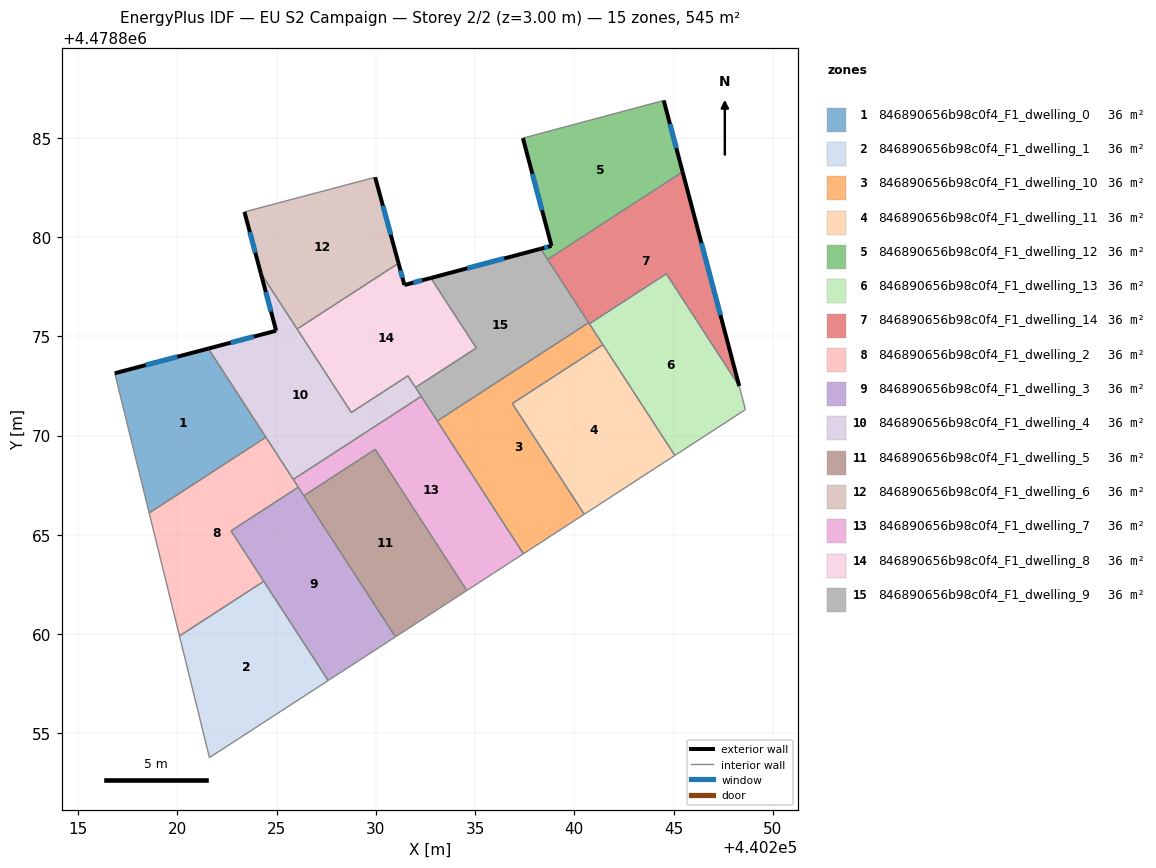
=== STOREY PLAN SPEC (per zone: floor XY polygon, exterior-wall plan segments, windows/doors) ===
zone 1: 846890656b98c0f4_F1_dwelling_0  (36.3 m²)
  floor: (440221.56, 4478874.39) (440224.46, 4478869.92) (440218.58, 4478866.10) (440216.84, 4478873.14)
  exterior wall: (440221.56, 4478874.39) – (440216.84, 4478873.14)  [4.9 m]
    window: (440220.00, 4478873.97) – (440218.41, 4478873.55)  [1.7 m²]
  interior walls: 3
zone 2: 846890656b98c0f4_F1_dwelling_1  (36.3 m²)
  floor: (440224.35, 4478862.66) (440227.60, 4478857.66) (440221.61, 4478853.78) (440220.10, 4478859.91)
  interior walls: 4
zone 3: 846890656b98c0f4_F1_dwelling_10  (36.3 m²)
  floor: (440240.72, 4478875.69) (440241.44, 4478874.58) (440236.88, 4478871.62) (440240.50, 4478866.04) (440237.43, 4478864.05) (440233.09, 4478870.74)
  interior walls: 7
zone 4: 846890656b98c0f4_F1_dwelling_11  (36.2 m²)
  floor: (440241.44, 4478874.58) (440245.06, 4478869.00) (440240.50, 4478866.04) (440236.88, 4478871.62)
  interior walls: 4
zone 5: 846890656b98c0f4_F1_dwelling_12  (36.3 m²)
  floor: (440244.50, 4478886.89) (440245.45, 4478883.29) (440238.65, 4478878.88) (440238.30, 4478879.42) (440238.85, 4478879.56) (440237.41, 4478884.99)
  exterior wall: (440237.41, 4478884.99) – (440238.85, 4478879.56)  [5.6 m]
    window: (440237.88, 4478883.19) – (440238.37, 4478881.36)  [1.9 m²]
  exterior wall: (440245.45, 4478883.29) – (440244.50, 4478886.89)  [3.7 m]
    window: (440245.14, 4478884.48) – (440244.82, 4478885.69)  [1.3 m²]
  exterior wall: (440238.85, 4478879.56) – (440238.30, 4478879.42)  [0.6 m]
    window: (440238.67, 4478879.51) – (440238.48, 4478879.46)  [0.2 m²]
  interior walls: 3
zone 6: 846890656b98c0f4_F1_dwelling_13  (36.3 m²)
  floor: (440244.63, 4478878.15) (440248.30, 4478872.50) (440248.62, 4478871.31) (440245.06, 4478869.00) (440240.76, 4478875.63)
  interior walls: 5
zone 7: 846890656b98c0f4_F1_dwelling_14  (36.3 m²)
  floor: (440245.45, 4478883.29) (440248.30, 4478872.50) (440244.63, 4478878.15) (440240.76, 4478875.63) (440238.65, 4478878.88)
  exterior wall: (440248.30, 4478872.50) – (440245.45, 4478883.29)  [11.2 m]
    window: (440247.36, 4478876.07) – (440246.40, 4478879.71)  [3.8 m²]
  interior walls: 5
zone 8: 846890656b98c0f4_F1_dwelling_2  (36.3 m²)
  floor: (440224.46, 4478869.92) (440226.09, 4478867.40) (440222.70, 4478865.20) (440224.35, 4478862.66) (440220.10, 4478859.91) (440218.58, 4478866.10)
  interior walls: 7
zone 9: 846890656b98c0f4_F1_dwelling_3  (36.3 m²)
  floor: (440226.09, 4478867.40) (440230.99, 4478859.86) (440227.60, 4478857.66) (440222.70, 4478865.20)
  interior walls: 4
zone 10: 846890656b98c0f4_F1_dwelling_4  (36.3 m²)
  floor: (440231.61, 4478873.01) (440232.29, 4478871.98) (440225.84, 4478867.79) (440221.56, 4478874.39) (440224.97, 4478875.29) (440224.20, 4478878.20) (440228.76, 4478871.16)
  exterior wall: (440224.20, 4478878.20) – (440224.97, 4478875.29)  [3.0 m]
    window: (440224.46, 4478877.23) – (440224.72, 4478876.25)  [1.0 m²]
  exterior wall: (440224.97, 4478875.29) – (440221.56, 4478874.39)  [3.5 m]
    window: (440223.84, 4478874.99) – (440222.69, 4478874.68)  [1.2 m²]
  interior walls: 7
zone 11: 846890656b98c0f4_F1_dwelling_5  (36.3 m²)
  floor: (440229.97, 4478869.31) (440234.58, 4478862.20) (440230.99, 4478859.86) (440226.37, 4478866.97)
  interior walls: 4
zone 12: 846890656b98c0f4_F1_dwelling_6  (36.4 m²)
  floor: (440229.96, 4478883.02) (440231.14, 4478878.69) (440226.03, 4478875.37) (440224.20, 4478878.20) (440223.38, 4478881.27)
  exterior wall: (440223.38, 4478881.27) – (440224.20, 4478878.20)  [3.2 m]
    window: (440223.65, 4478880.25) – (440223.93, 4478879.22)  [1.1 m²]
  exterior wall: (440231.14, 4478878.69) – (440229.96, 4478883.02)  [4.5 m]
    window: (440230.75, 4478880.12) – (440230.35, 4478881.58)  [1.5 m²]
  interior walls: 3
zone 13: 846890656b98c0f4_F1_dwelling_7  (36.3 m²)
  floor: (440232.29, 4478871.98) (440237.43, 4478864.05) (440234.58, 4478862.20) (440229.97, 4478869.31) (440226.37, 4478866.97) (440225.84, 4478867.79)
  interior walls: 6
zone 14: 846890656b98c0f4_F1_dwelling_8  (36.4 m²)
  floor: (440232.77, 4478877.94) (440235.06, 4478874.42) (440231.99, 4478872.43) (440231.61, 4478873.01) (440228.76, 4478871.16) (440226.03, 4478875.37) (440231.14, 4478878.69) (440231.44, 4478877.59)
  exterior wall: (440231.44, 4478877.59) – (440231.14, 4478878.69)  [1.1 m]
    window: (440231.34, 4478877.95) – (440231.24, 4478878.32)  [0.4 m²]
  exterior wall: (440232.77, 4478877.94) – (440231.44, 4478877.59)  [1.4 m]
    window: (440232.33, 4478877.83) – (440231.88, 4478877.71)  [0.5 m²]
  interior walls: 6
zone 15: 846890656b98c0f4_F1_dwelling_9  (36.3 m²)
  floor: (440238.30, 4478879.42) (440240.72, 4478875.69) (440233.09, 4478870.74) (440231.99, 4478872.43) (440235.06, 4478874.42) (440232.77, 4478877.94)
  exterior wall: (440238.30, 4478879.42) – (440232.77, 4478877.94)  [5.7 m]
    window: (440236.47, 4478878.93) – (440234.60, 4478878.43)  [2.0 m²]
  interior walls: 6

=== DERIVED (storey summary) ===
Building: EU S2 Campaign
Storey: 2 of 2  (floor level z = 3.00 m)
Storey gross floor area: 545.1 m²
Zones on this storey: 15
  - 846890656b98c0f4_F1_dwelling_0: floor 36.3 m²; exterior wall 4.9 m (14.6 m²); 1 window(s) 1.7 m²; WWR 11.4%
  - 846890656b98c0f4_F1_dwelling_1: floor 36.3 m²
  - 846890656b98c0f4_F1_dwelling_10: floor 36.3 m²
  - 846890656b98c0f4_F1_dwelling_11: floor 36.2 m²
  - 846890656b98c0f4_F1_dwelling_12: floor 36.3 m²; exterior wall 9.9 m (29.7 m²); 3 window(s) 3.4 m²; WWR 11.4%
  - 846890656b98c0f4_F1_dwelling_13: floor 36.3 m²
  - 846890656b98c0f4_F1_dwelling_14: floor 36.3 m²; exterior wall 11.2 m (33.5 m²); 1 window(s) 3.8 m²; WWR 11.4%
  - 846890656b98c0f4_F1_dwelling_2: floor 36.3 m²
  - 846890656b98c0f4_F1_dwelling_3: floor 36.3 m²
  - 846890656b98c0f4_F1_dwelling_4: floor 36.3 m²; exterior wall 6.5 m (19.6 m²); 2 window(s) 2.2 m²; WWR 11.4%
  - 846890656b98c0f4_F1_dwelling_5: floor 36.3 m²
  - 846890656b98c0f4_F1_dwelling_6: floor 36.4 m²; exterior wall 7.7 m (23.0 m²); 2 window(s) 2.6 m²; WWR 11.4%
  - 846890656b98c0f4_F1_dwelling_7: floor 36.3 m²
  - 846890656b98c0f4_F1_dwelling_8: floor 36.4 m²; exterior wall 2.5 m (7.5 m²); 2 window(s) 0.9 m²; WWR 11.4%
  - 846890656b98c0f4_F1_dwelling_9: floor 36.3 m²; exterior wall 5.7 m (17.2 m²); 1 window(s) 2.0 m²; WWR 11.4%
Zone adjacency (shared interzone walls):
  - 846890656b98c0f4_F1_dwelling_0 ↔ 846890656b98c0f4_F1_dwelling_2
  - 846890656b98c0f4_F1_dwelling_0 ↔ 846890656b98c0f4_F1_dwelling_4
  - 846890656b98c0f4_F1_dwelling_1 ↔ 846890656b98c0f4_F1_dwelling_2
  - 846890656b98c0f4_F1_dwelling_10 ↔ 846890656b98c0f4_F1_dwelling_11
  - 846890656b98c0f4_F1_dwelling_10 ↔ 846890656b98c0f4_F1_dwelling_14
  - 846890656b98c0f4_F1_dwelling_10 ↔ 846890656b98c0f4_F1_dwelling_9
  - 846890656b98c0f4_F1_dwelling_12 ↔ 846890656b98c0f4_F1_dwelling_14
  - 846890656b98c0f4_F1_dwelling_12 ↔ 846890656b98c0f4_F1_dwelling_9
  - 846890656b98c0f4_F1_dwelling_13 ↔ 846890656b98c0f4_F1_dwelling_14
  - 846890656b98c0f4_F1_dwelling_14 ↔ 846890656b98c0f4_F1_dwelling_9
  - 846890656b98c0f4_F1_dwelling_2 ↔ 846890656b98c0f4_F1_dwelling_3
  - 846890656b98c0f4_F1_dwelling_2 ↔ 846890656b98c0f4_F1_dwelling_4
  - 846890656b98c0f4_F1_dwelling_4 ↔ 846890656b98c0f4_F1_dwelling_6
  - 846890656b98c0f4_F1_dwelling_4 ↔ 846890656b98c0f4_F1_dwelling_7
  - 846890656b98c0f4_F1_dwelling_4 ↔ 846890656b98c0f4_F1_dwelling_8
  - 846890656b98c0f4_F1_dwelling_5 ↔ 846890656b98c0f4_F1_dwelling_7
  - 846890656b98c0f4_F1_dwelling_6 ↔ 846890656b98c0f4_F1_dwelling_8
  - 846890656b98c0f4_F1_dwelling_8 ↔ 846890656b98c0f4_F1_dwelling_9